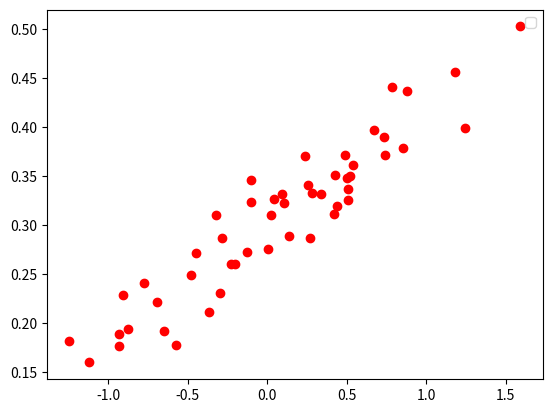

Write Python code to recreate this figure.
import numpy as np
import matplotlib.pyplot as plt
num_points = 50
vector_set = []

for i in range(num_points):
    x1 = np.random.normal(0.0,0.55)
    y1 = x1 * 0.1 +0.3+np.random.normal(0.0,0.03)
    vector_set.append([x1,y1])

x_data = [v[0] for v in vector_set]
y_data = [v[1] for v in vector_set]

plt.plot(x_data, y_data, 'ro')
plt.legend()
plt.show()
